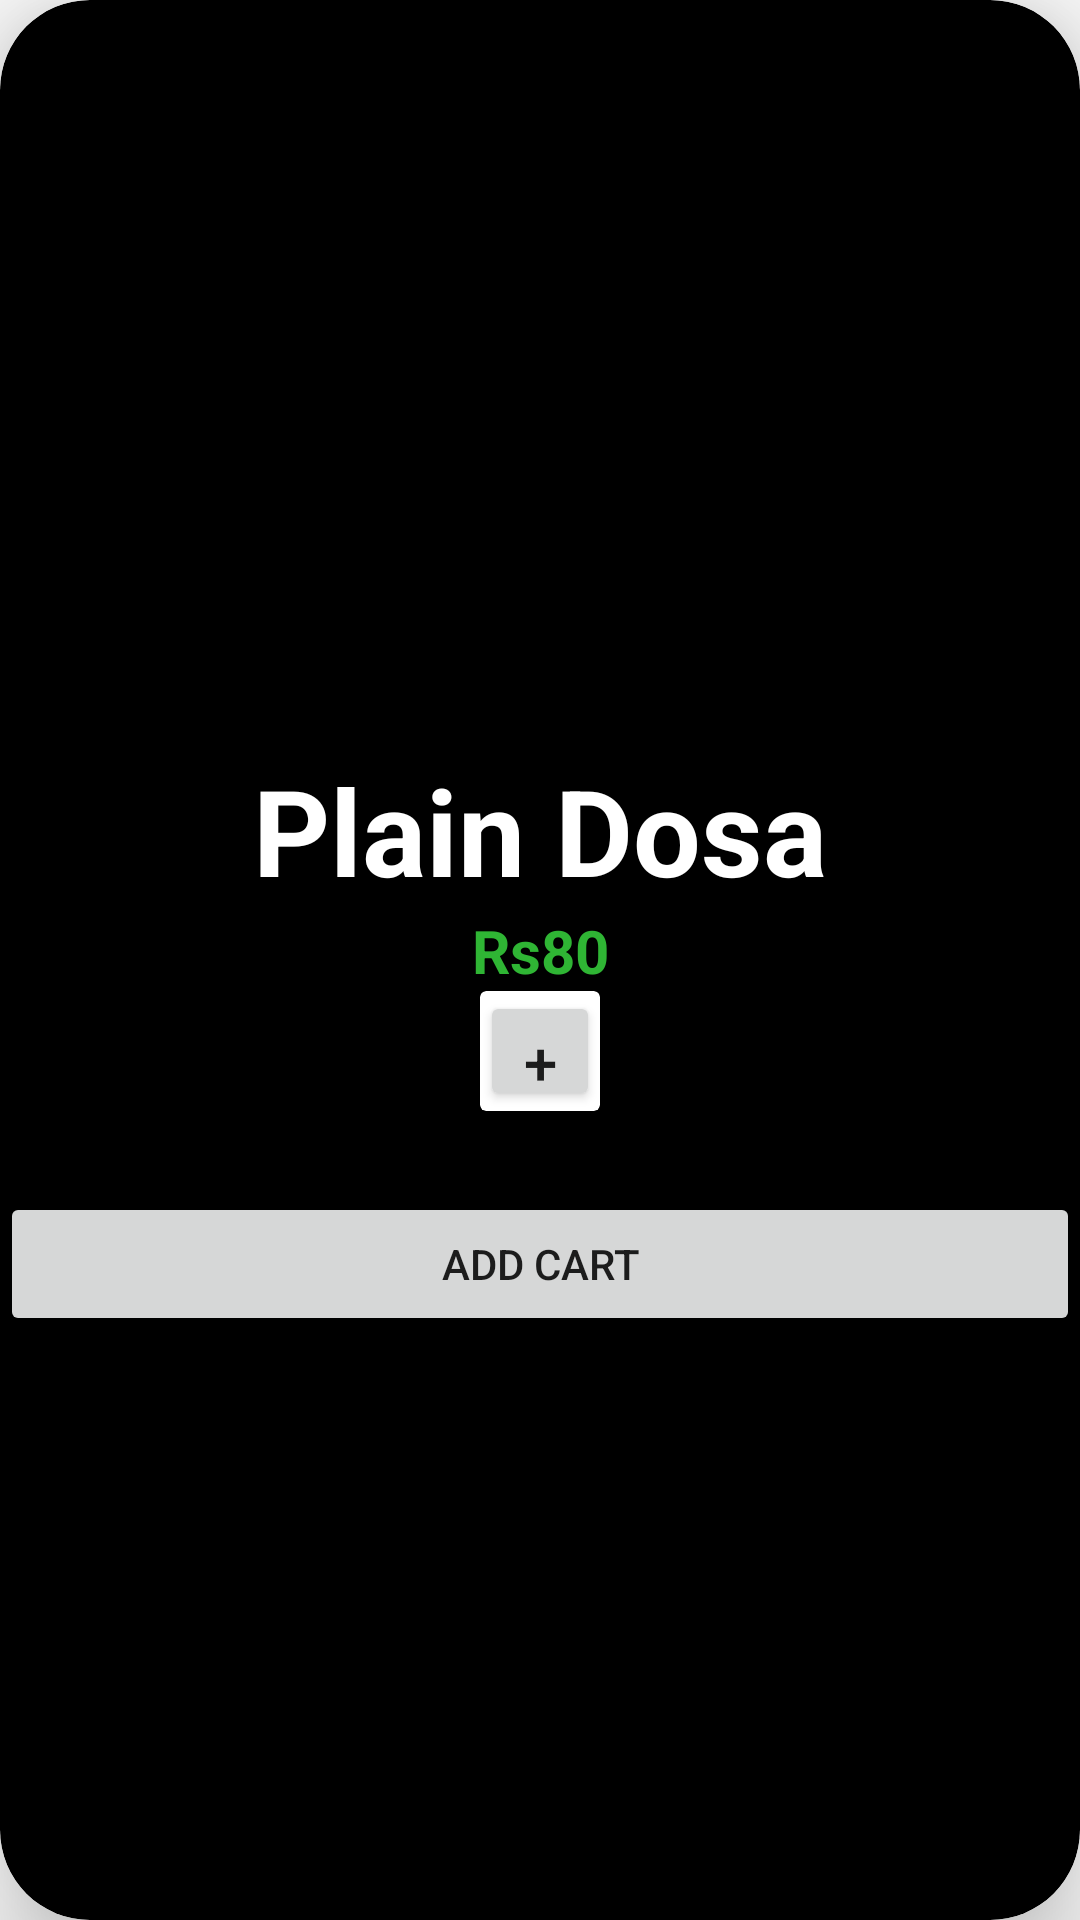

Android layout source for this screen:
<!-- AndroidManifest.xml: application theme Theme.FoodDelivery -->
<!-- res/layout/card_south_layout.xml -->
<?xml version="1.0" encoding="utf-8"?>
<androidx.cardview.widget.CardView xmlns:android="http://schemas.android.com/apk/res/android"
    xmlns:app="http://schemas.android.com/apk/res-auto"
    xmlns:tools="http://schemas.android.com/tools"
    android:layout_width="match_parent"
    android:layout_height="wrap_content"
    android:layout_marginVertical="10dp"
    android:backgroundTint="@color/black"
    android:elevation="8dp"
    app:cardCornerRadius="30dp"
    app:cardElevation="20dp"

    app:cardMaxElevation="2dp"
    tools:context=".MainActivity">

    <ScrollView
        android:layout_width="match_parent"
        android:layout_height="match_parent">

        <LinearLayout
            android:layout_width="match_parent"
            android:layout_height="match_parent"
            android:orientation="vertical">


            <ImageView
                android:id="@+id/plaindosa"
                android:layout_width="match_parent"
                android:layout_height="250dp"
                android:src="@drawable/plaindosa">


            </ImageView>


            <TextView
                android:id="@+id/plaindosas"
                android:layout_width="match_parent"
                android:layout_height="wrap_content"
                android:gravity="center"
                android:text="Plain Dosa"
                android:textColor="@color/white"
                android:textSize="40sp"
                android:textStyle="bold">

            </TextView>


            <TextView
                android:id="@+id/moneys"
                android:layout_width="match_parent"
                android:layout_height="wrap_content"
                android:gravity="center"
                android:text="Rs80"
                android:textColor="#2FB534"
                android:textSize="20sp"
                android:textStyle="bold"></TextView>

            <androidx.cardview.widget.CardView
                android:id="@+id/card2"
                android:layout_width="wrap_content"
                android:layout_height="wrap_content"
                android:layout_marginHorizontal="160dp"

                >

                <LinearLayout
                    android:layout_width="match_parent"
                    android:layout_height="match_parent"
                    android:orientation="horizontal">

                    <Button
                        android:id="@+id/pluss"
                        android:layout_width="40dp"
                        android:layout_height="40dp"
                        android:paddingHorizontal="10dp"
                        android:text="+"
                        android:textSize="20sp" />

                    <TextView
                        android:id="@+id/textViews"
                        android:layout_width="match_parent"
                        android:layout_height="wrap_content"
                        android:text="0"
                        android:textColor="@color/black"
                        android:textSize="20sp"
                        android:textStyle="bold">

                    </TextView>

                    <Button
                        android:id="@+id/minuss"
                        android:layout_width="40dp"
                        android:layout_height="40dp"
                        android:paddingHorizontal="10dp"
                        android:text="-"
                        android:textSize="20sp" />


                </LinearLayout>


            </androidx.cardview.widget.CardView>

            <TextView
                android:id="@+id/tprice"
                android:layout_width="wrap_content"
                android:layout_height="match_parent"
                android:layout_marginLeft="208dp"
                android:gravity="center"
                android:text=""
                android:textColor="@color/white"
                android:textSize="20dp"></TextView>


            <Button
                android:id="@+id/addtocart"
                android:layout_width="match_parent"
                android:layout_height="match_parent"
                android:text="Add Cart">

            </Button>
        </LinearLayout>
    </ScrollView>
</androidx.cardview.widget.CardView>
<!-- resources referenced by this layout -->
<resources>
  <color name="black">#FF000000</color>
  <color name="white">#FFFFFFFF</color>
  <style name="Theme.FoodDelivery" parent="Theme.AppCompat.DayNight.DarkActionBar">
          
          <item name="colorPrimary">@color/purple_500</item>
          <item name="colorPrimaryVariant">@color/purple_700</item>
          <item name="colorOnPrimary">@color/white</item>
          
          <item name="colorSecondary">@color/teal_200</item>
          <item name="colorSecondaryVariant">@color/teal_700</item>
          <item name="colorOnSecondary">@color/black</item>
          
          <item name="android:statusBarColor" tools:targetApi="l">?attr/colorPrimaryVariant</item>
          
      </style>
  <color name="purple_500">#FF6200EE</color>
  <color name="purple_700">#FF3700B3</color>
  <color name="teal_200">#FF03DAC5</color>
  <color name="teal_700">#FF018786</color>
</resources>
